Run: headless pygame with SDL's dummy video driver; simulated clock (each Clock.tick advances the game by its frame time, no real sleeping); random seed 0; keys injected as events and as key.get_pressed() state; mouse plan: one left click at the window centre at the start of phase 2, then a move to the lower-right quarter at the start of phase 3.
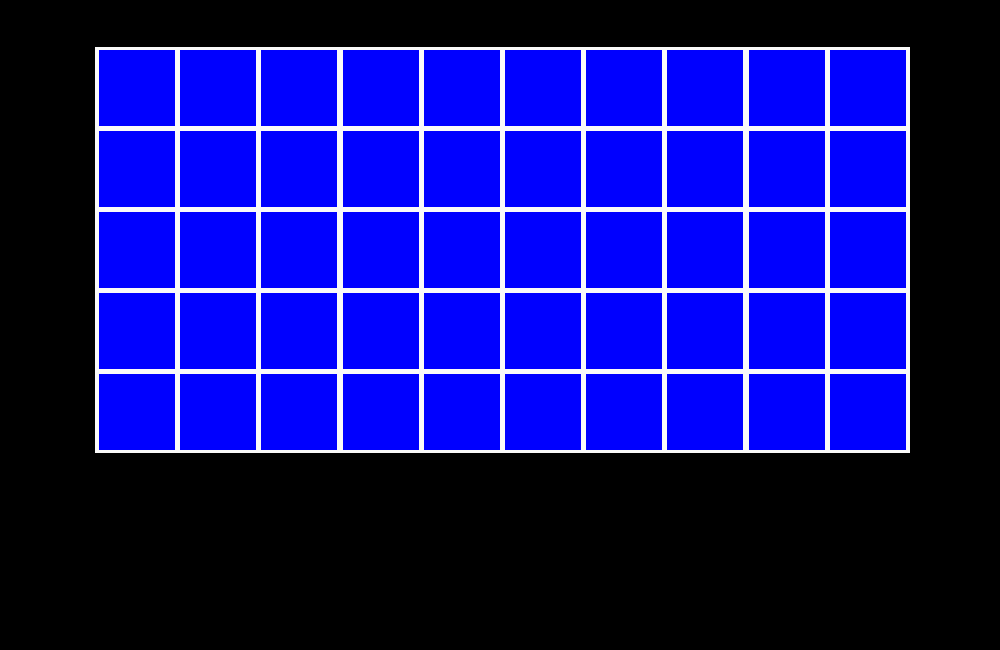
Frame 1 of 4 · flips 1–60 · no input
Frame 2 of 4 · flips 61–180 · clicked the window centre · tapped SPACE, RETURN · held RIGHT (→), D · screen unchanged from frame 1, image omitted
Frame 3 of 4 · flips 181–300 · moved the mouse to the lower-right quarter · held DOWN (↓), S · screen unchanged from frame 2, image omitted
Frame 4 of 4 · flips 301–420 · held LEFT (←), A, UP (↑), W · screen unchanged from frame 3, image omitted

The pygame program that drew these frames:

import pygame
from pygame.locals import *
import random
import math

pygame.init()

width = 1000
height = 650
screen = pygame.display.set_mode((width,height))

blue = (0, 0, 255)
red = (255, 0, 0)
green = (0, 255, 0)
black = (0, 0 , 0)
pink = (255, 16, 240)
white = (250,250,250)

clock = pygame.time.Clock()
font = pygame.font.SysFont(None,40)
score_font = pygame.font.SysFont(None, 60)
game_over_font = pygame.font.SysFont(None, 100)
play_again_font = pygame.font.SysFont(None, 60)
#play_again_rect = Rect(300, 400, 300, 100) old play again rectangle
play_again_rect = Rect(350, 500, 300, 100)
game_screen_rect = Rect(95,47.5,815,406)
ready_rect = Rect(350, 500, 300, 100)
score_rect = Rect(50,525,300,100)

pygame.draw.rect(screen,white,game_screen_rect)
shape = [(97,50),(177,50),(177,130),(97,130)]
start_x = 99.5
start_y = 50
length = 75
gap = 81.2

rectangles = {}

j = 0
for k in range(5):
    for i in range(10):
        array = [
            (start_x + gap*i, start_y + gap*k),
            (start_x + length + gap*i, start_y + gap*k),
            (start_x + length + gap*i, start_y + length + gap*k),
            (start_x + gap*i, start_y + length + gap*k)
        ]

        rectangles[j] = array
        j += 1

def generate_polygons():
    sample = random.sample(range(0,50), 50)

    for samp in sample:
        pygame.draw.polygon(screen,blue,rectangles[samp])



generate_polygons()

run = True
while run:
    
    for event in pygame.event.get():
        if event.type == pygame.QUIT:
            run = False
        if event.type == pygame.MOUSEBUTTONDOWN and event.button == 1:
            pos = pygame.mouse.get_pos()
            print(pos)
    pygame.display.update()

pygame.quit()
